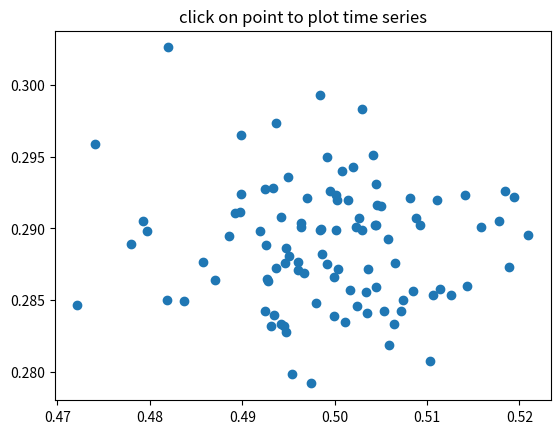

Write the Python code that produced this figure.
# -*- coding: utf-8 -*-
"""
Created on Sun Mar  6 11:25:11 2022

[redacted]
@source https://matplotlib.org/stable/users/explain/event_handling.html
"""
import numpy as np
import matplotlib.pyplot as plt

X = np.random.rand(100, 1000)
xs = np.mean(X, axis=1)
ys = np.std(X, axis=1)

fig, ax = plt.subplots()
ax.set_title('click on point to plot time series')
line, = ax.plot(xs, ys, 'o', picker=True, pickradius=5)  # 5 points tolerance


def onpick(event):
    print(event)
    if event.artist != line:
        return
    n = len(event.ind)
    if not n:
        return
    fig, axs = plt.subplots(n, squeeze=False)
    for dataind, ax in zip(event.ind, axs.flat):
        ax.plot(X[dataind])
        ax.text(0.05, 0.9,
                f"$\\mu$={xs[dataind]:1.3f}\n$\\sigma$={ys[dataind]:1.3f}",
                transform=ax.transAxes, verticalalignment='top')
        ax.set_ylim(-0.5, 1.5)
    fig.show()
    return True


fig.canvas.mpl_connect('pick_event', onpick)
plt.show()
